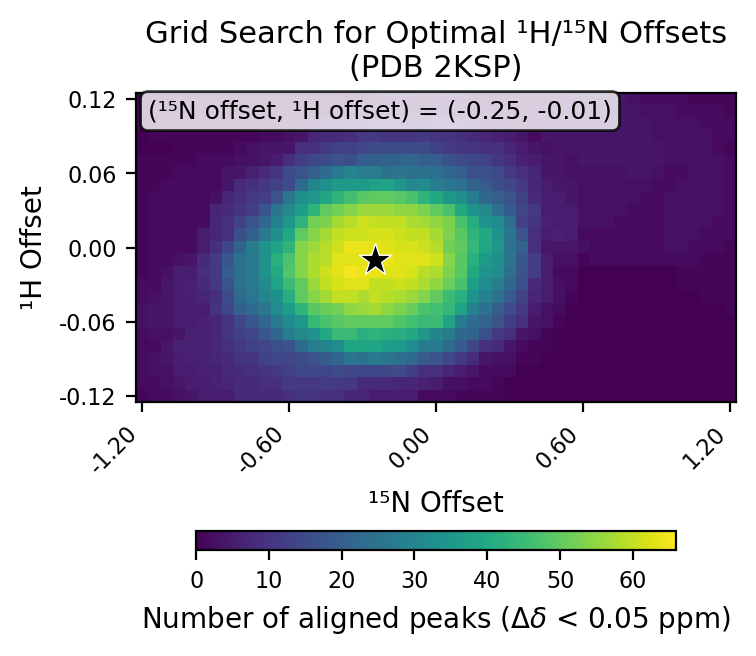

The file beside this chart, header and first rows:
# h_min, -0.12
# h_max, 0.12
# h_step, 0.01
# n_min, -1.2
# n_max, 1.2
# n_step, 0.05
# cutoff, 0.05
h_values, -0.12, -0.11, -0.1, -0.09, -0.08, -0.07, -0.06, -0.05, -0.04, -0.03, -0.02, -0.01, 0.0, 0.01, 0.02, 0.03, 0.04, 0.05, 0.06, 0.07, 0.08, 0.09, 0.1
n_values, -1.2, -1.15, -1.1, -1.05, -1.0, -0.95, -0.9, -0.85, -0.8, -0.75, -0.7, -0.65, -0.6, -0.55, -0.5, -0.45, -0.4, -0.35, -0.3, -0.25, -0.2, -0.15, -0.1
-0.12, 1, 2, 2, 3, 4, 5, 5, 5, 8, 8, 8, 8, 9, 10, 10, 9, 9, 7, 7, 5, 5, 5, 5
-0.11, 2, 2, 3, 4, 5, 5, 6, 7, 8, 8, 9, 9, 11, 11, 11, 12, 11, 11, 8, 8, 8, 7, 7
-0.1, 2, 3, 3, 5, 5, 6, 6, 8, 8, 9, 10, 11, 13, 14, 14, 14, 15, 14, 14, 14, 14, 15, 12
-0.09, 2, 3, 4, 5, 6, 6, 7, 8, 10, 10, 13, 14, 14, 15, 17, 19, 22, 26, 25, 27, 26, 24, 23
-0.08, 2, 2, 4, 6, 6, 6, 7, 9, 11, 13, 14, 16, 17, 23, 28, 30, 32, 39, 39, 39, 37, 36, 32
-0.07, 2, 3, 3, 4, 6, 6, 7, 10, 13, 14, 18, 22, 28, 31, 34, 40, 45, 45, 42, 43, 42, 41, 40
-0.06, 3, 4, 4, 5, 5, 6, 7, 10, 14, 18, 22, 27, 32, 35, 44, 47, 49, 50, 50, 50, 50, 48, 46
-0.05, 3, 4, 4, 5, 5, 5, 10, 14, 20, 23, 26, 32, 37, 43, 49, 51, 52, 55, 56, 57, 55, 53, 51
-0.04, 2, 3, 4, 5, 6, 7, 9, 15, 23, 26, 30, 33, 41, 50, 54, 57, 60, 60, 58, 60, 59, 58, 56
-0.03, 2, 2, 4, 5, 6, 8, 11, 17, 24, 27, 31, 38, 45, 50, 56, 60, 62, 63, 63, 60, 60, 61, 60
-0.02, 1, 2, 3, 5, 5, 9, 11, 20, 24, 27, 34, 40, 48, 54, 58, 61, 63, 65, 64, 64, 63, 63, 62
-0.01, 1, 2, 2, 3, 4, 8, 11, 18, 24, 27, 34, 42, 47, 54, 58, 59, 63, 63, 63, 66, 64, 63, 63
0.0, 1, 2, 2, 2, 2, 5, 9, 14, 21, 28, 34, 38, 43, 54, 56, 59, 61, 64, 64, 63, 63, 62, 62
0.01, 1, 2, 2, 2, 2, 5, 7, 9, 16, 20, 27, 33, 40, 50, 54, 57, 60, 61, 61, 62, 62, 61, 60
0.02, 1, 2, 2, 2, 2, 2, 7, 9, 13, 17, 22, 29, 35, 43, 52, 53, 57, 59, 61, 60, 60, 60, 58
0.03, 1, 2, 2, 2, 2, 2, 7, 8, 10, 12, 18, 26, 31, 37, 43, 50, 52, 54, 56, 56, 56, 55, 55
0.04, 1, 2, 2, 2, 2, 2, 3, 7, 9, 11, 12, 17, 26, 33, 35, 39, 43, 46, 49, 50, 50, 49, 47
0.05, 1, 1, 2, 2, 2, 2, 2, 4, 8, 9, 11, 13, 15, 23, 30, 33, 36, 36, 36, 38, 38, 35, 31
0.06, 1, 1, 1, 2, 2, 2, 2, 4, 4, 6, 8, 10, 15, 17, 20, 23, 27, 30, 28, 28, 25, 26, 25
0.07, 1, 1, 1, 1, 1, 2, 2, 2, 3, 3, 4, 5, 9, 12, 14, 15, 17, 16, 20, 20, 21, 21, 22
0.08, 0, 0, 0, 1, 1, 1, 1, 1, 2, 3, 4, 4, 4, 9, 9, 11, 13, 13, 14, 15, 15, 15, 15
0.09, 0, 1, 1, 1, 1, 1, 1, 1, 1, 1, 2, 2, 3, 4, 7, 8, 8, 9, 11, 11, 10, 10, 10
0.1, 1, 1, 1, 1, 1, 1, 1, 1, 1, 1, 1, 1, 2, 2, 3, 6, 5, 5, 5, 7, 7, 7, 5
0.11, 1, 1, 1, 1, 1, 1, 1, 1, 1, 1, 1, 1, 1, 1, 1, 1, 2, 3, 4, 4, 4, 4, 4
0.12, 1, 1, 1, 1, 1, 1, 1, 1, 1, 1, 1, 1, 1, 1, 1, 1, 1, 0, 1, 2, 3, 3, 3
best_n_offset, -0.25
best_h_offset, -0.01
best_count, 66
